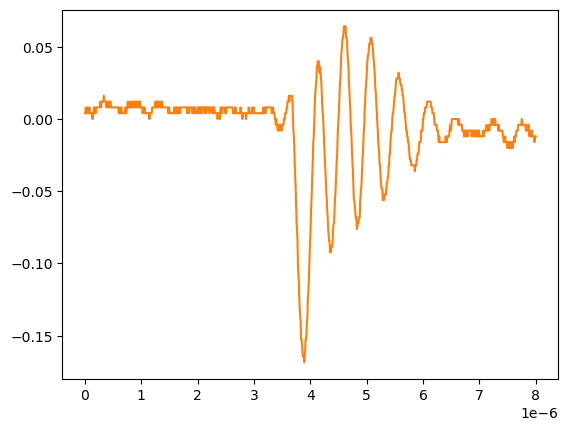

The table this chart was drawn from, first rows:
# KEYSIGHT TECHNOLOGIES, MSO-X 3024T, MY58262555, 07.30.2019051434
# time, 1
# 2024-09-12 15:47:19.701050
0.000000000000000000e+00, 4.281410000000000250e-03
8.008008008008007187e-09, 4.281410000000000250e-03
1.601601601601601437e-08, 8.301499999999999851e-03
2.402402402402402322e-08, 4.281410000000000250e-03
3.203203203203202875e-08, 4.281410000000000250e-03
4.004004004004003428e-08, 4.281410000000000250e-03
4.804804804804804643e-08, 8.301499999999999851e-03
5.605605605605605196e-08, 4.281410000000000250e-03
6.406406406406405750e-08, 4.281410000000000250e-03
7.207207207207206965e-08, 4.281410000000000250e-03
8.008008008008006856e-08, 8.301499999999999851e-03
8.808808808808808071e-08, 4.281410000000000250e-03
9.609609609609609286e-08, 4.281410000000000250e-03
1.041041041041040918e-07, 4.281410000000000250e-03
1.121121121121121039e-07, 4.281410000000000250e-03
1.201201201201201028e-07, 4.281410000000000250e-03
1.281281281281281150e-07, 4.281410000000000250e-03
1.361361361361361271e-07, 2.613070000000000106e-04
1.441441441441441393e-07, 4.281410000000000250e-03
1.521521521521521250e-07, 4.281410000000000250e-03
1.601601601601601371e-07, 8.301499999999999851e-03
1.681681681681681493e-07, 4.281410000000000250e-03
1.761761761761761614e-07, 8.301499999999999851e-03
1.841841841841841736e-07, 4.281410000000000250e-03
1.921921921921921857e-07, 4.281410000000000250e-03
2.002002002002001714e-07, 8.301499999999999851e-03
2.082082082082081836e-07, 8.301499999999999851e-03
2.162162162162161957e-07, 8.301499999999999851e-03
2.242242242242242079e-07, 8.301499999999999851e-03
2.322322322322322200e-07, 8.301499999999999851e-03
2.402402402402402057e-07, 8.301499999999999851e-03
2.482482482482482178e-07, 8.301499999999999851e-03
2.562562562562562300e-07, 8.301499999999999851e-03
2.642642642642642421e-07, 8.301499999999999851e-03
2.722722722722722543e-07, 1.232160000000000026e-02
2.802802802802802664e-07, 1.232160000000000026e-02
2.882882882882882786e-07, 8.301499999999999851e-03
2.962962962962962907e-07, 1.232160000000000026e-02
3.043043043043042499e-07, 1.232160000000000026e-02
3.123123123123122621e-07, 1.232160000000000026e-02
3.203203203203202742e-07, 1.232160000000000026e-02
3.283283283283282864e-07, 1.232160000000000026e-02
3.363363363363362985e-07, 1.634170000000000067e-02
3.443443443443443107e-07, 1.232160000000000026e-02
3.523523523523523228e-07, 1.232160000000000026e-02
3.603603603603603350e-07, 1.232160000000000026e-02
3.683683683683683471e-07, 1.232160000000000026e-02
3.763763763763763593e-07, 1.232160000000000026e-02
3.843843843843843714e-07, 8.301499999999999851e-03
3.923923923923923307e-07, 1.232160000000000026e-02
4.004004004004003428e-07, 8.301499999999999851e-03
4.084084084084083550e-07, 1.232160000000000026e-02
4.164164164164163671e-07, 1.232160000000000026e-02
4.244244244244243793e-07, 1.232160000000000026e-02
4.324324324324323914e-07, 8.301499999999999851e-03
4.404404404404404036e-07, 1.232160000000000026e-02
4.484484484484484157e-07, 1.232160000000000026e-02
4.564564564564564279e-07, 1.232160000000000026e-02
... 942 more rows
